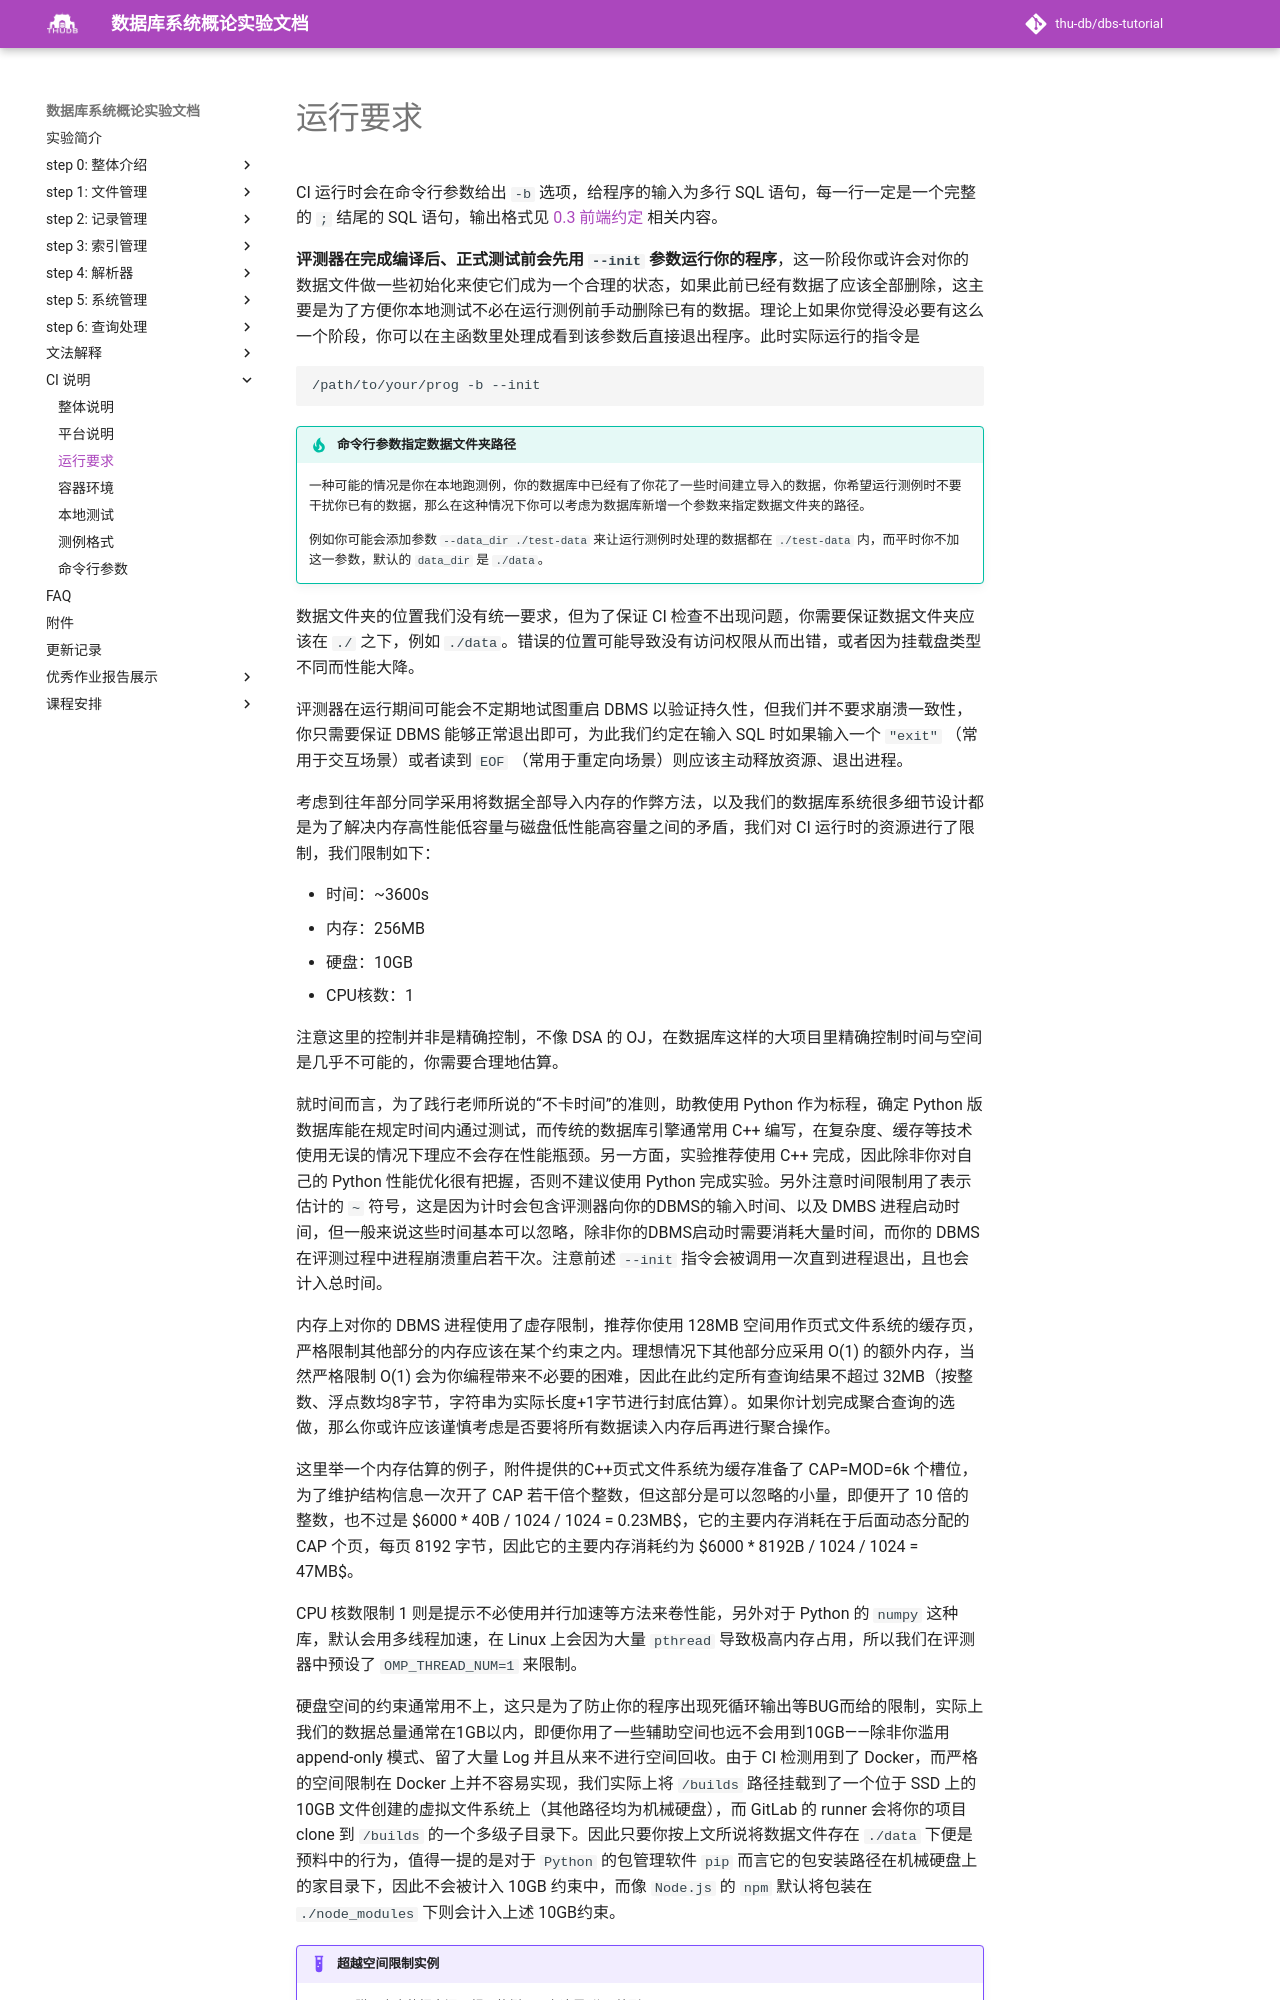

repository: thu-db/dbs-tutorial · page: ci/run/index.html · generator: mkdocs

# 运行要求

CI 运行时会在命令行参数给出 `-b` 选项，给程序的输入为多行 SQL 语句，每一行一定是一个完整的 `;` 结尾的 SQL 语句，输出格式见 [0.3 前端约定](../chapter-0/0-3-frontend.md) 相关内容。

**评测器在完成编译后、正式测试前会先用 `--init` 参数运行你的程序**，这一阶段你或许会对你的数据文件做一些初始化来使它们成为一个合理的状态，如果此前已经有数据了应该全部删除，这主要是为了方便你本地测试不必在运行测例前手动删除已有的数据。理论上如果你觉得没必要有这么一个阶段，你可以在主函数里处理成看到该参数后直接退出程序。此时实际运行的指令是

```
/path/to/your/prog -b --init
```

!!!tip "命令行参数指定数据文件夹路径"

    一种可能的情况是你在本地跑测例，你的数据库中已经有了你花了一些时间建立导入的数据，你希望运行测例时不要干扰你已有的数据，那么在这种情况下你可以考虑为数据库新增一个参数来指定数据文件夹的路径。

    例如你可能会添加参数 `--data_dir ./test-data` 来让运行测例时处理的数据都在 `./test-data` 内，而平时你不加这一参数，默认的 `data_dir` 是 `./data`。

数据文件夹的位置我们没有统一要求，但为了保证 CI 检查不出现问题，你需要保证数据文件夹应该在 `./` 之下，例如 `./data`。错误的位置可能导致没有访问权限从而出错，或者因为挂载盘类型不同而性能大降。

评测器在运行期间可能会不定期地试图重启 DBMS 以验证持久性，但我们并不要求崩溃一致性，你只需要保证 DBMS 能够正常退出即可，为此我们约定在输入 SQL 时如果输入一个 `"exit"` （常用于交互场景）或者读到 `EOF` （常用于重定向场景）则应该主动释放资源、退出进程。

考虑到往年部分同学采用将数据全部导入内存的作弊方法，以及我们的数据库系统很多细节设计都是为了解决内存高性能低容量与磁盘低性能高容量之间的矛盾，我们对 CI 运行时的资源进行了限制，我们限制如下：

- 时间：~3600s
- 内存：256MB
- 硬盘：10GB
- CPU核数：1

注意这里的控制并非是精确控制，不像 DSA 的 OJ，在数据库这样的大项目里精确控制时间与空间是几乎不可能的，你需要合理地估算。

就时间而言，为了践行老师所说的“不卡时间”的准则，助教使用 Python 作为标程，确定 Python 版数据库能在规定时间内通过测试，而传统的数据库引擎通常用 C++ 编写，在复杂度、缓存等技术使用无误的情况下理应不会存在性能瓶颈。另一方面，实验推荐使用 C++ 完成，因此除非你对自己的 Python 性能优化很有把握，否则不建议使用 Python 完成实验。另外注意时间限制用了表示估计的 `~` 符号，这是因为计时会包含评测器向你的DBMS的输入时间、以及 DMBS 进程启动时间，但一般来说这些时间基本可以忽略，除非你的DBMS启动时需要消耗大量时间，而你的 DBMS 在评测过程中进程崩溃重启若干次。注意前述 `--init` 指令会被调用一次直到进程退出，且也会计入总时间。

内存上对你的 DBMS 进程使用了虚存限制，推荐你使用 128MB 空间用作页式文件系统的缓存页，严格限制其他部分的内存应该在某个约束之内。理想情况下其他部分应采用 O(1) 的额外内存，当然严格限制 O(1) 会为你编程带来不必要的困难，因此在此约定所有查询结果不超过 32MB（按整数、浮点数均8字节，字符串为实际长度+1字节进行封底估算）。如果你计划完成聚合查询的选做，那么你或许应该谨慎考虑是否要将所有数据读入内存后再进行聚合操作。

这里举一个内存估算的例子，附件提供的C++页式文件系统为缓存准备了 CAP=MOD=6k 个槽位，为了维护结构信息一次开了 CAP 若干倍个整数，但这部分是可以忽略的小量，即便开了 10 倍的整数，也不过是 $6000 * 40B / 1024 / 1024 = 0.23MB$，它的主要内存消耗在于后面动态分配的 CAP 个页，每页 8192 字节，因此它的主要内存消耗约为 $6000 * 8192B / 1024 / 1024 = 47MB$。

CPU 核数限制 1 则是提示不必使用并行加速等方法来卷性能，另外对于 Python 的 `numpy` 这种库，默认会用多线程加速，在 Linux 上会因为大量 `pthread` 导致极高内存占用，所以我们在评测器中预设了 `OMP_THREAD_NUM=1` 来限制。
